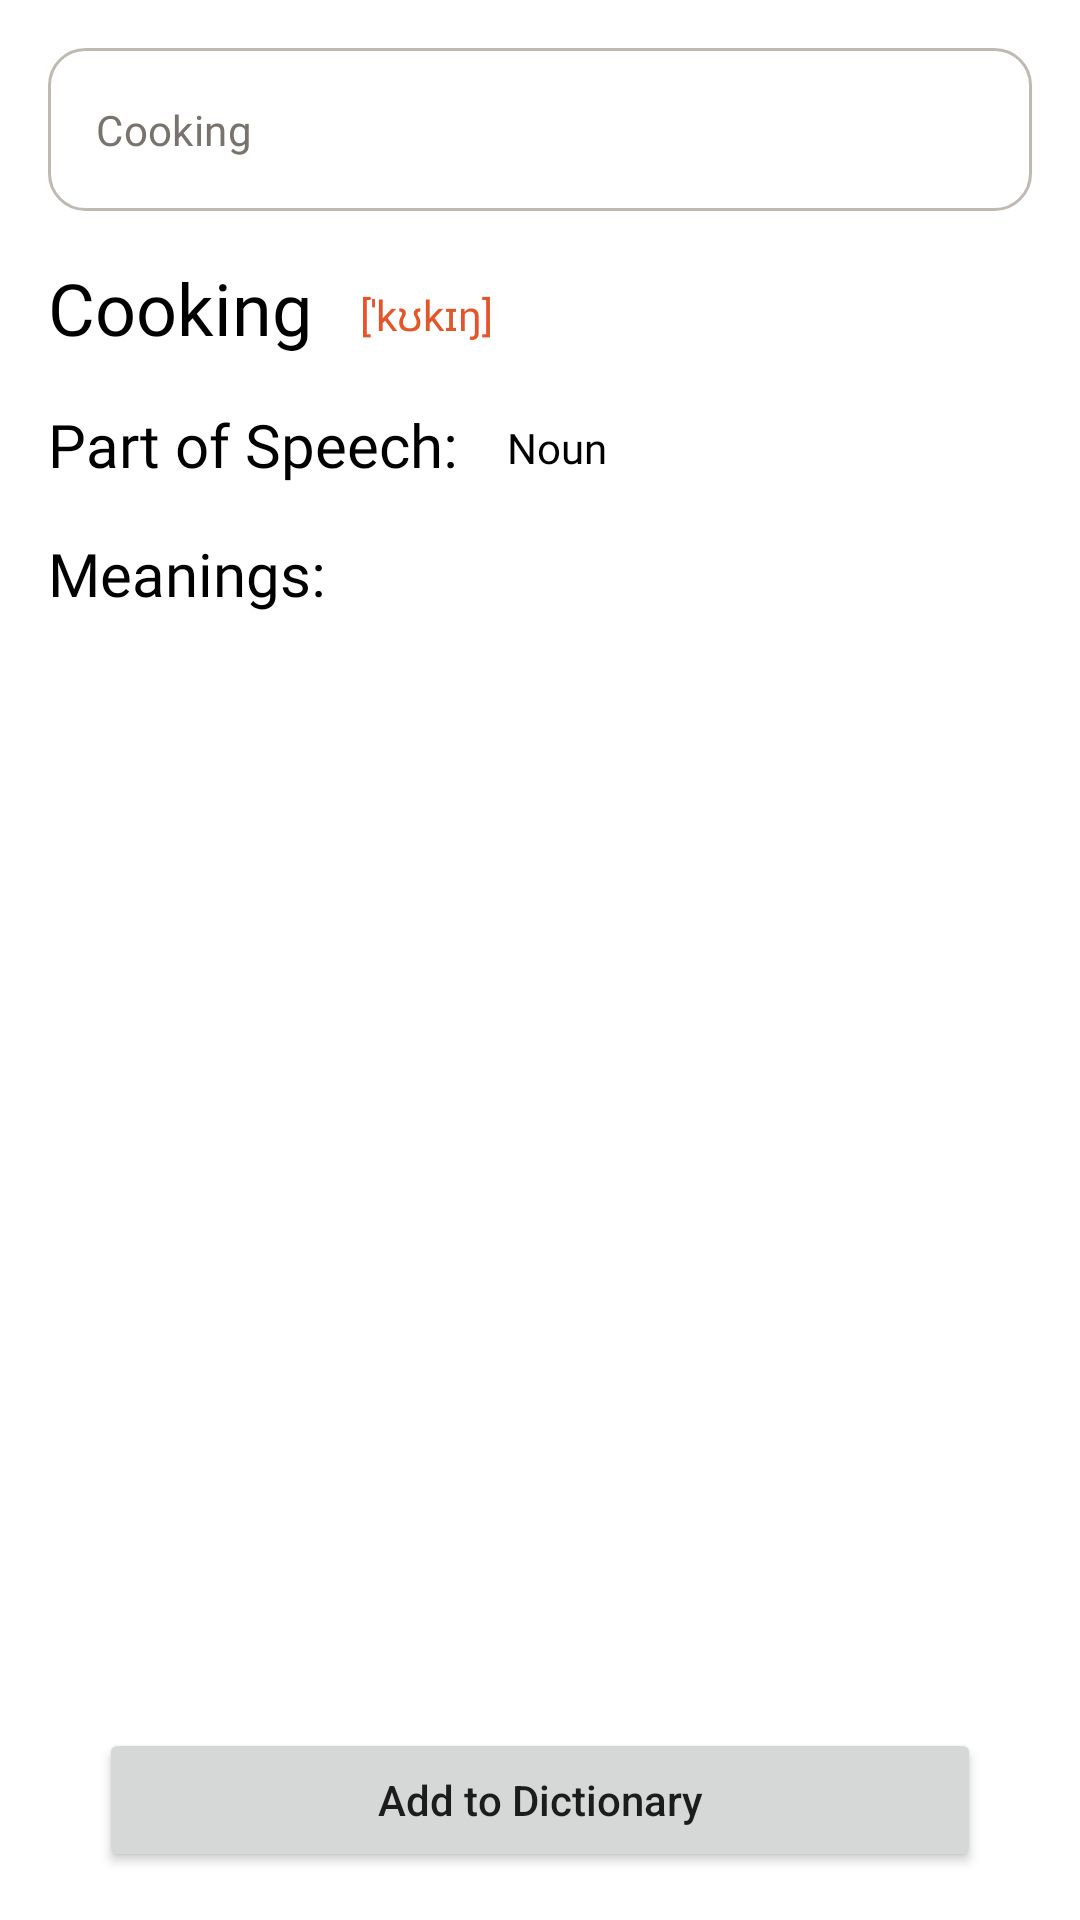

Layout XML and referenced resources for this Android screen:
<!-- AndroidManifest.xml: application theme Theme.FirstLab -->
<!-- res/layout/fragment_dictionary.xml -->
<?xml version="1.0" encoding="utf-8"?>
<androidx.constraintlayout.widget.ConstraintLayout xmlns:android="http://schemas.android.com/apk/res/android"
    xmlns:app="http://schemas.android.com/apk/res-auto"
    xmlns:tools="http://schemas.android.com/tools"
    android:layout_width="match_parent"
    android:layout_height="match_parent"
    tools:context=".menu_fragments.DictionaryFragment">


    <Button
        android:id="@+id/button"
        android:layout_width="0dp"
        android:layout_height="wrap_content"
        android:layout_marginStart="33dp"
        android:layout_marginEnd="33dp"
        android:layout_marginBottom="16dp"
        android:insetTop="0dp"
        android:insetBottom="0dp"
        android:text="@string/dictionary_button"
        android:textAllCaps="false"
        app:cornerRadius="16dp"
        app:layout_constraintBottom_toBottomOf="parent"
        app:layout_constraintEnd_toEndOf="parent"
        app:layout_constraintStart_toStartOf="parent" />

    <com.google.android.material.textfield.TextInputLayout
        android:id="@+id/textInputLayout"
        android:layout_width="0dp"
        android:layout_height="wrap_content"
        android:layout_marginStart="16dp"
        android:layout_marginTop="16dp"
        android:layout_marginEnd="16dp"
        android:background="@drawable/edittextborder"
        app:boxStrokeWidth="0dp"
        app:boxStrokeWidthFocused="0dp"
        app:hintEnabled="false"
        app:layout_constraintEnd_toEndOf="parent"
        app:layout_constraintStart_toStartOf="parent"
        app:layout_constraintTop_toTopOf="parent">

        <com.google.android.material.textfield.TextInputEditText
            android:id="@+id/searchEditText"
            android:layout_width="match_parent"
            android:layout_height="wrap_content"
            android:background="@android:color/transparent"
            android:drawableRight="@drawable/searchicon"
            android:fontFamily="@font/rubik"
            android:hint="@string/dictionary_search_hint"
            android:inputType="textPhonetic"
            android:paddingTop="17.5dp"
            android:paddingBottom="17.5dp"
            android:textColorHint="@color/inkdarkgray"
            android:textSize="14sp" />
    </com.google.android.material.textfield.TextInputLayout>

    <TextView
        android:id="@+id/wordHeader"
        android:layout_width="wrap_content"
        android:layout_height="wrap_content"
        android:layout_marginStart="16dp"
        android:layout_marginTop="16dp"
        android:fontFamily="@font/rubik_medium"
        android:text="@string/dictionary_word_header_template"
        android:textColor="@color/black"
        android:textSize="24sp"
        app:layout_constraintStart_toStartOf="parent"
        app:layout_constraintTop_toBottomOf="@+id/textInputLayout" />

    <TextView
        android:id="@+id/phonetic"
        android:layout_width="wrap_content"
        android:layout_height="wrap_content"
        android:layout_marginStart="16dp"
        android:layout_marginTop="25dp"
        android:fontFamily="@font/rubik"
        android:text="@string/dictionary_transcription_template"
        android:textColor="@color/orange"
        app:layout_constraintStart_toEndOf="@+id/wordHeader"
        app:layout_constraintTop_toBottomOf="@+id/textInputLayout" />

    <ImageView
        android:id="@+id/soundImage"
        android:layout_width="25dp"
        android:layout_height="22dp"
        android:layout_marginStart="16dp"
        android:layout_marginTop="24dp"
        android:src="@drawable/soundicon"
        app:layout_constraintStart_toEndOf="@+id/phonetic"
        app:layout_constraintTop_toBottomOf="@+id/textInputLayout" />

    <TextView
        android:id="@+id/textView3"
        android:layout_width="wrap_content"
        android:layout_height="wrap_content"
        android:layout_marginStart="16dp"
        android:layout_marginTop="16dp"
        android:fontFamily="@font/rubik_medium"
        android:text="@string/dictionary_partofspeech_header_templater"
        android:textColor="@color/black"
        android:textSize="20sp"
        app:layout_constraintStart_toStartOf="parent"
        app:layout_constraintTop_toBottomOf="@+id/wordHeader" />

    <TextView
        android:id="@+id/partOfSpeech"
        android:layout_width="wrap_content"
        android:layout_height="wrap_content"
        android:layout_marginStart="16dp"
        android:layout_marginTop="21dp"
        android:fontFamily="@font/rubik"
        android:text="@string/dictionary_partofspeech_template"
        android:textColor="@color/black"
        app:layout_constraintStart_toEndOf="@+id/textView3"
        app:layout_constraintTop_toBottomOf="@+id/wordHeader" />

    <TextView
        android:id="@+id/textView5"
        android:layout_width="wrap_content"
        android:layout_height="wrap_content"
        android:layout_marginStart="16dp"
        android:layout_marginTop="16dp"
        android:fontFamily="@font/rubik_medium"
        android:text="@string/dictionary_meanings_header_template"
        android:textColor="@color/black"
        android:textSize="20sp"
        app:layout_constraintStart_toStartOf="parent"
        app:layout_constraintTop_toBottomOf="@+id/textView3" />

    <androidx.recyclerview.widget.RecyclerView
        android:id="@+id/dictionaryRecyclerView"
        android:layout_width="0dp"
        android:layout_height="0dp"
        android:layout_marginStart="16dp"
        android:layout_marginTop="16dp"
        android:layout_marginEnd="16dp"
        android:layout_marginBottom="16dp"
        app:layout_constraintBottom_toTopOf="@+id/button"
        app:layout_constraintEnd_toEndOf="parent"
        app:layout_constraintStart_toStartOf="parent"
        app:layout_constraintTop_toBottomOf="@+id/textView5" />

</androidx.constraintlayout.widget.ConstraintLayout>
<!-- resources referenced by this layout -->
<resources>
  <color name="black">#FF000000</color>
  <color name="inkdarkgray">#78746D</color>
  <color name="orange">#E3562A</color>
  <!-- drawable edittextborder (drawable) -->
  <shape
      xmlns:android="http://schemas.android.com/apk/res/android"
      android:shape="rectangle">
      <solid
          android:color="@android:color/transparent"/>
  
      <corners
          android:bottomRightRadius="12dp"
          android:bottomLeftRadius="12dp"
          android:topLeftRadius="12dp"
          android:topRightRadius="12dp"/>
      <stroke
          android:color="@color/inkgray"
          android:width="1dp"/>
  </shape>
  <string name="dictionary_button">Add to Dictionary</string>
  <string name="dictionary_meanings_header_template">Meanings:</string>
  <string name="dictionary_partofspeech_header_templater">Part of Speech:</string>
  <string name="dictionary_partofspeech_template">Noun</string>
  <string name="dictionary_search_hint">Cooking</string>
  <string name="dictionary_transcription_template">[ˈkʊkɪŋ]</string>
  <string name="dictionary_word_header_template">Cooking</string>
  <style name="Theme.FirstLab" parent="Theme.MaterialComponents.DayNight.NoActionBar">
          
          <item name="colorPrimary">@color/orange</item>
          <item name="colorPrimaryVariant">@color/orange</item>
          <item name="colorOnPrimary">@color/white</item>
          
          <item name="colorSecondary">@color/inkgray</item>
          <item name="colorSecondaryVariant">@color/white</item>
          <item name="colorOnSecondary">@color/black</item>
          
          <item name="android:statusBarColor">@color/white</item>
          <item name="android:windowLightStatusBar">true</item>
          
      </style>
  <color name="inkgray">#BEBAB3</color>
  <color name="white">#FFFFFFFF</color>
</resources>
